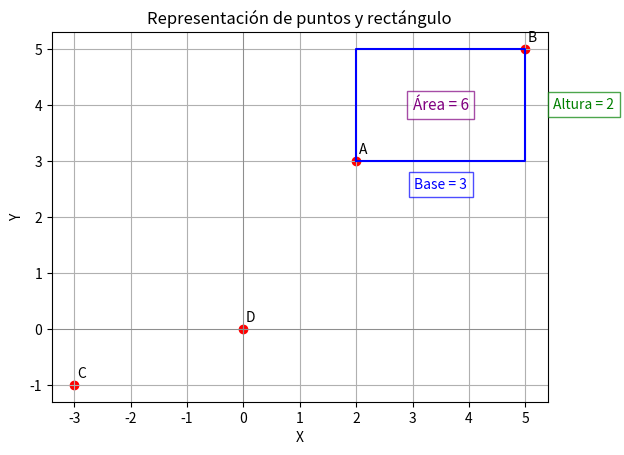

Reproduce this figure in Python.

# ---------------------------------------------
# CLASE PUNTO
# ---------------------------------------------
import math

class Punto:
	def __init__(self, x=0, y=0):
		"""Constructor. Si no se recibe una coordenada, su valor será cero."""
		self.x = x
		self.y = y

	def __str__(self):
		"""Sobreescribe el método string para mostrar el punto como (X,Y)."""
		return f"({self.x},{self.y})"

	def cuadrante(self):
		"""Indica a qué cuadrante pertenece el punto."""
		if self.x == 0 and self.y == 0:
			return "Origen"
		elif self.x == 0:
			return "Eje Y"
		elif self.y == 0:
			return "Eje X"
		elif self.x > 0 and self.y > 0:
			return "Primer cuadrante"
		elif self.x < 0 and self.y > 0:
			return "Segundo cuadrante"
		elif self.x < 0 and self.y < 0:
			return "Tercer cuadrante"
		elif self.x > 0 and self.y < 0:
			return "Cuarto cuadrante"

	def vector(self, otro_punto):
		"""Devuelve el vector resultante entre este punto y otro punto como una tupla (dx, dy)."""
		dx = otro_punto.x - self.x
		dy = otro_punto.y - self.y
		return (dx, dy)

	def distancia(self, otro_punto):
		"""Devuelve la distancia entre este punto y otro punto."""
		dx = otro_punto.x - self.x
		dy = otro_punto.y - self.y
		return math.sqrt(dx**2 + dy**2)

# ---------------------------------------------
# CLASE RECTANGULO
# ---------------------------------------------
class Rectangulo:
	def __init__(self, p1=None, p2=None):
		"""Constructor. Si no se envían puntos, ambos serán el origen por defecto."""
		self.p1 = p1 if p1 else Punto()
		self.p2 = p2 if p2 else Punto()

	def base(self):
		"""Devuelve la base del rectángulo."""
		return abs(self.p2.x - self.p1.x)

	def altura(self):
		"""Devuelve la altura del rectángulo."""
		return abs(self.p2.y - self.p1.y)

	def area(self):
		"""Devuelve el área del rectángulo."""
		return self.base() * self.altura()

# ---------------------------------------------
# EXPERIMENTACIÓN Y EJEMPLOS
# ---------------------------------------------
if __name__ == "__main__":
	# Crear los puntos A(2, 3), B(5,5), C(-3, -1) y D(0,0)
	A = Punto(2, 3)
	B = Punto(5, 5)
	C = Punto(-3, -1)
	D = Punto(0, 0)

	print("Puntos:")
	print("A:", A)
	print("B:", B)
	print("C:", C)
	print("D:", D)
	print()

	# Consulta a qué cuadrante pertenecen A, C y D
	print("Cuadrantes:")
	print("A:", A.cuadrante())
	print("C:", C.cuadrante())
	print("D:", D.cuadrante())
	print()

	# Consulta los vectores AB y BA
	print("Vectores:")
	print("Vector AB:", A.vector(B))
	print("Vector BA:", B.vector(A))
	print()

	# Consulta la distancia entre los puntos A y B y B y A
	print("Distancias:")
	print("Distancia A-B:", round(A.distancia(B), 2))
	print("Distancia B-A:", round(B.distancia(A), 2))
	print()

	# Determina cuál de los puntos A, B o C está más lejos del origen
	distancias = {"A": A.distancia(D), "B": B.distancia(D), "C": C.distancia(D)}
	mas_lejos = max(distancias, key=distancias.get)
	print(f"El punto más lejos del origen es: {mas_lejos} con distancia {round(distancias[mas_lejos], 2)}")
	print()

	# Crea un rectángulo utilizando los puntos A y B
	rect = Rectangulo(A, B)
	print("Rectángulo formado por A y B:")
	print("Base:", rect.base())
	print("Altura:", rect.altura())
	print("Área:", rect.area())

# ---------------------------------------------
# REPRESENTACIÓN GRÁFICA CON MATPLOTLIB
# ---------------------------------------------
import matplotlib.pyplot as plt

# Coordenadas de los puntos
x_vals = [A.x, B.x, C.x, D.x]
y_vals = [A.y, B.y, C.y, D.y]
labels = ['A', 'B', 'C', 'D']

# Dibuja los puntos
plt.scatter(x_vals, y_vals, color='red')
for i, txt in enumerate(labels):
	plt.annotate(txt, (x_vals[i], y_vals[i]), textcoords="offset points", xytext=(5,5), ha='center')

# Dibuja el rectángulo formado por A y B
rect_x = [A.x, B.x, B.x, A.x, A.x]
rect_y = [A.y, A.y, B.y, B.y, A.y]
plt.plot(rect_x, rect_y, color='blue')

# Anotaciones de base, altura y área
base_val = rect.base()
altura_val = rect.altura()
area_val = rect.area()

# Coordenadas para las anotaciones
base_x = (A.x + B.x) / 2
base_y = min(A.y, B.y) - 0.5
altura_x = max(A.x, B.x) + 0.5
altura_y = (A.y + B.y) / 2
area_x = (A.x + B.x) / 2
area_y = (A.y + B.y) / 2

plt.text(base_x, base_y, f"Base = {base_val}", color='blue', ha='center', fontsize=10, bbox=dict(facecolor='white', alpha=0.7, edgecolor='blue'))
plt.text(altura_x, altura_y, f"Altura = {altura_val}", color='green', va='center', fontsize=10, bbox=dict(facecolor='white', alpha=0.7, edgecolor='green'))
plt.text(area_x, area_y, f"Área = {area_val}", color='purple', ha='center', va='center', fontsize=11, bbox=dict(facecolor='white', alpha=0.7, edgecolor='purple'))

plt.axhline(0, color='gray', linewidth=0.5)
plt.axvline(0, color='gray', linewidth=0.5)
plt.grid(True)
plt.title('Representación de puntos y rectángulo')
plt.xlabel('X')
plt.ylabel('Y')
plt.show()
